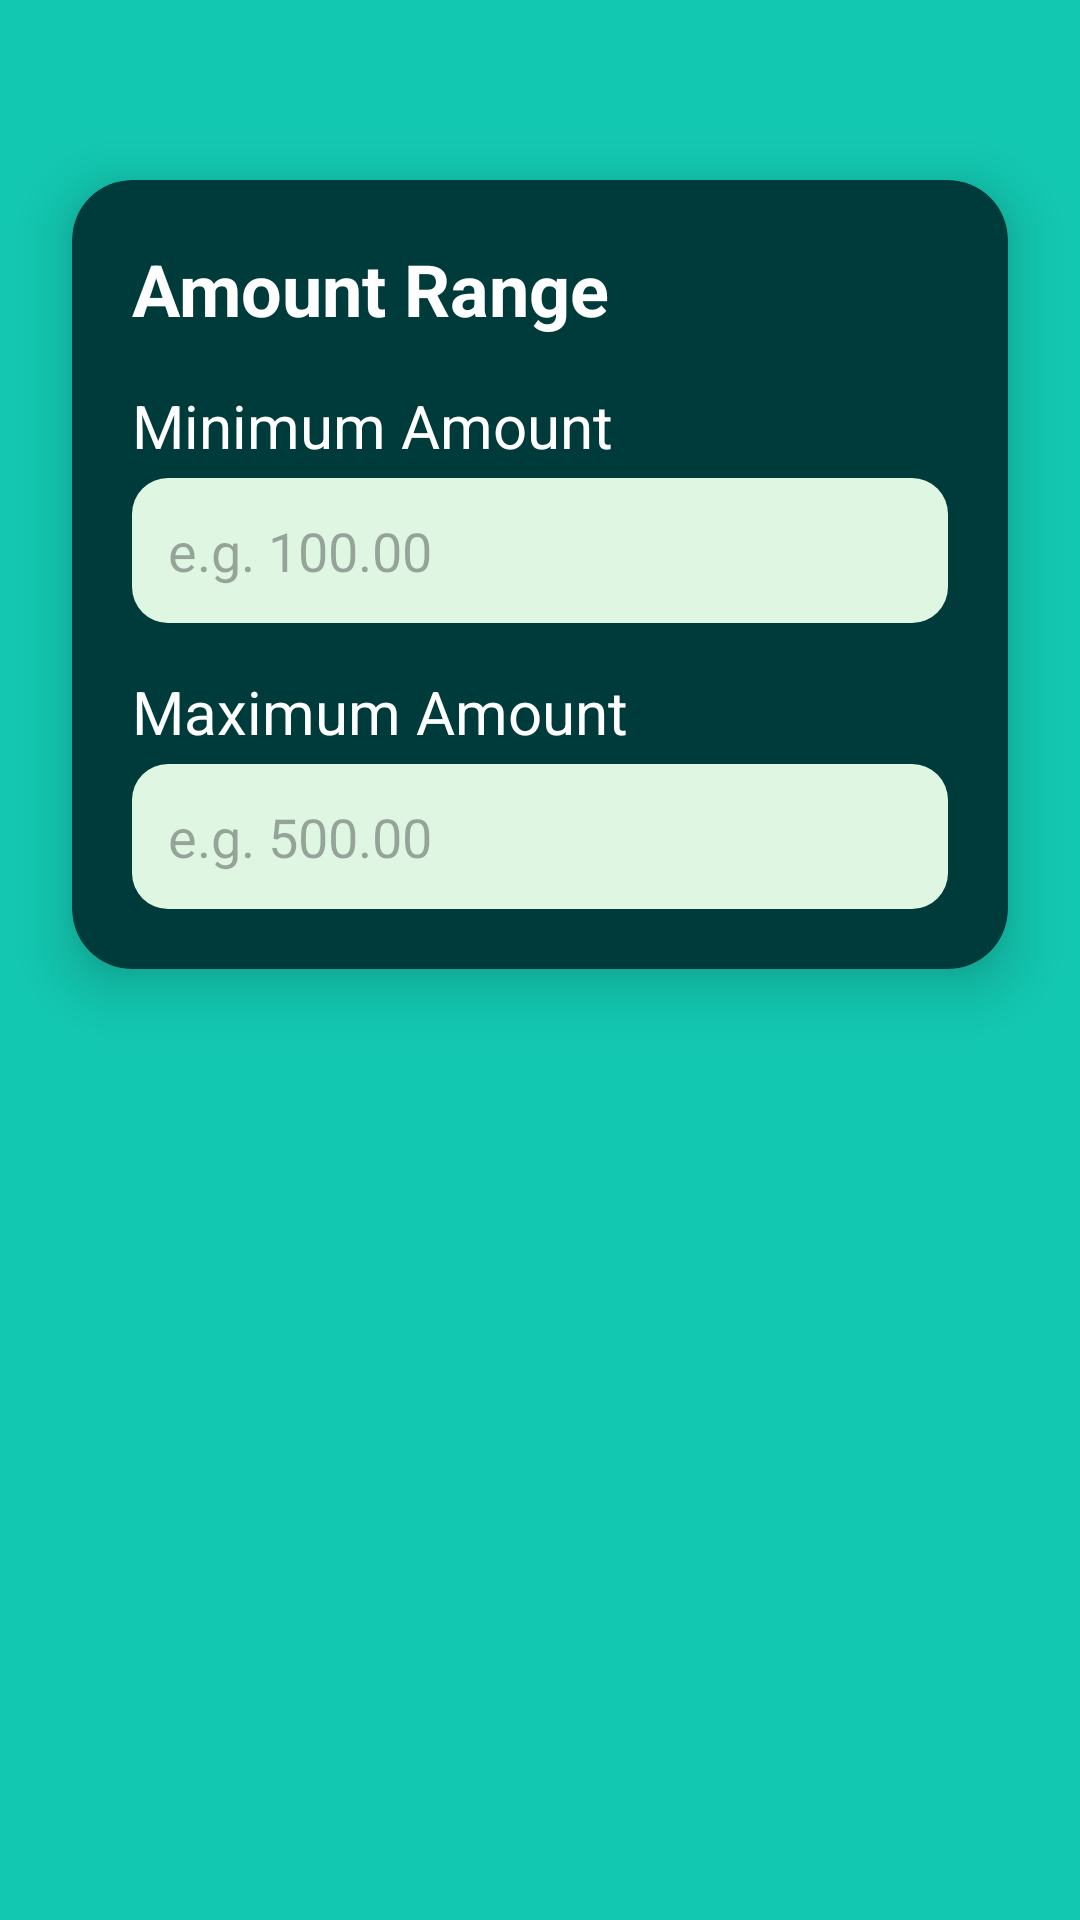

Android layout source for this screen:
<!-- AndroidManifest.xml: application theme Theme.Flourish -->
<!-- res/layout/dialog_add_budget.xml -->
<?xml version="1.0" encoding="utf-8"?>
<FrameLayout xmlns:android="http://schemas.android.com/apk/res/android"
    xmlns:app="http://schemas.android.com/apk/res-auto"
    android:layout_width="match_parent"
    android:layout_height="match_parent"
    android:background="@color/teal">

    
    <androidx.cardview.widget.CardView
        android:layout_width="match_parent"
        android:layout_height="wrap_content"
        android:layout_marginTop="60dp"
        android:layout_marginBottom="100dp"
        android:layout_marginStart="24dp"
        android:layout_marginEnd="24dp"
        app:cardBackgroundColor="@color/darkGreen"
        app:cardCornerRadius="20dp"
        app:cardElevation="12dp">

        <LinearLayout
            android:layout_width="match_parent"
            android:layout_height="wrap_content"
            android:orientation="vertical"
            android:padding="20dp">

            <TextView
                android:layout_width="wrap_content"
                android:layout_height="wrap_content"
                android:text="Amount Range"
                android:textSize="24sp"
                android:textColor="@color/white"
                android:textStyle="bold"
                android:layout_marginBottom="16dp" />

            <TextView
                android:layout_width="wrap_content"
                android:layout_height="wrap_content"
                android:text="Minimum Amount"
                android:textSize="20sp"
                android:textColor="@color/white"
                android:layout_marginBottom="4dp" />

            <EditText
                android:id="@+id/etMin"
                android:layout_width="match_parent"
                android:layout_height="wrap_content"
                android:inputType="numberDecimal"
                android:hint="e.g. 100.00"
                android:background="@drawable/edit_text_background"
                android:padding="12dp"
                android:textColor="@color/black"
                android:layout_marginBottom="16dp" />

            <TextView
                android:layout_width="wrap_content"
                android:layout_height="wrap_content"
                android:text="Maximum Amount"
                android:textSize="20sp"
                android:textColor="@color/white"
                android:layout_marginBottom="4dp" />

            <EditText
                android:id="@+id/etMax"
                android:layout_width="match_parent"
                android:layout_height="wrap_content"
                android:inputType="numberDecimal"
                android:hint="e.g. 500.00"
                android:background="@drawable/edit_text_background"
                android:padding="12dp"
                android:textColor="@color/black" />

        </LinearLayout>
    </androidx.cardview.widget.CardView>

    
    <ImageView
        android:id="@+id/ivBack"
        android:layout_width="24dp"
        android:layout_height="24dp"
        android:layout_margin="16dp"
        android:src="@drawable/ic_back_arrow"
        app:tint="@color/white"
        android:layout_gravity="top|start" />

</FrameLayout>
<!-- resources referenced by this layout -->
<resources>
  <color name="black">#FF000000</color>
  <color name="darkGreen">#003B3B</color>
  <color name="teal">#13C8B1</color>
  <color name="white">#FFFFFFFF</color>
  <!-- drawable edit_text_background (drawable) -->
  <shape xmlns:android="http://schemas.android.com/apk/res/android"
      android:shape="rectangle">
      <solid android:color="#DFF7E2" />
      <corners android:radius="12dp" />
  </shape>
  <style name="Theme.Flourish" parent="Base.Theme.Flourish" />
  <style name="Base.Theme.Flourish" parent="Theme.Material3.DayNight.NoActionBar">
          
          <item name="colorPrimary">@color/turquoise</item>
          <item name="colorPrimaryVariant">@color/darkTeal</item>
          <item name="colorOnPrimary">@color/white</item>
  
          
          <item name="colorSecondary">@color/lightGreen</item>
          <item name="colorSecondaryVariant">@color/teal</item>
          <item name="colorOnSecondary">@color/black</item>
  
          
          <item name="android:statusBarColor">?attr/colorPrimaryVariant</item>
      </style>
  <color name="turquoise">#00C1A4</color>
  <color name="darkTeal">#004d4d</color>
  <color name="lightGreen">#B2DFDB</color>
</resources>
